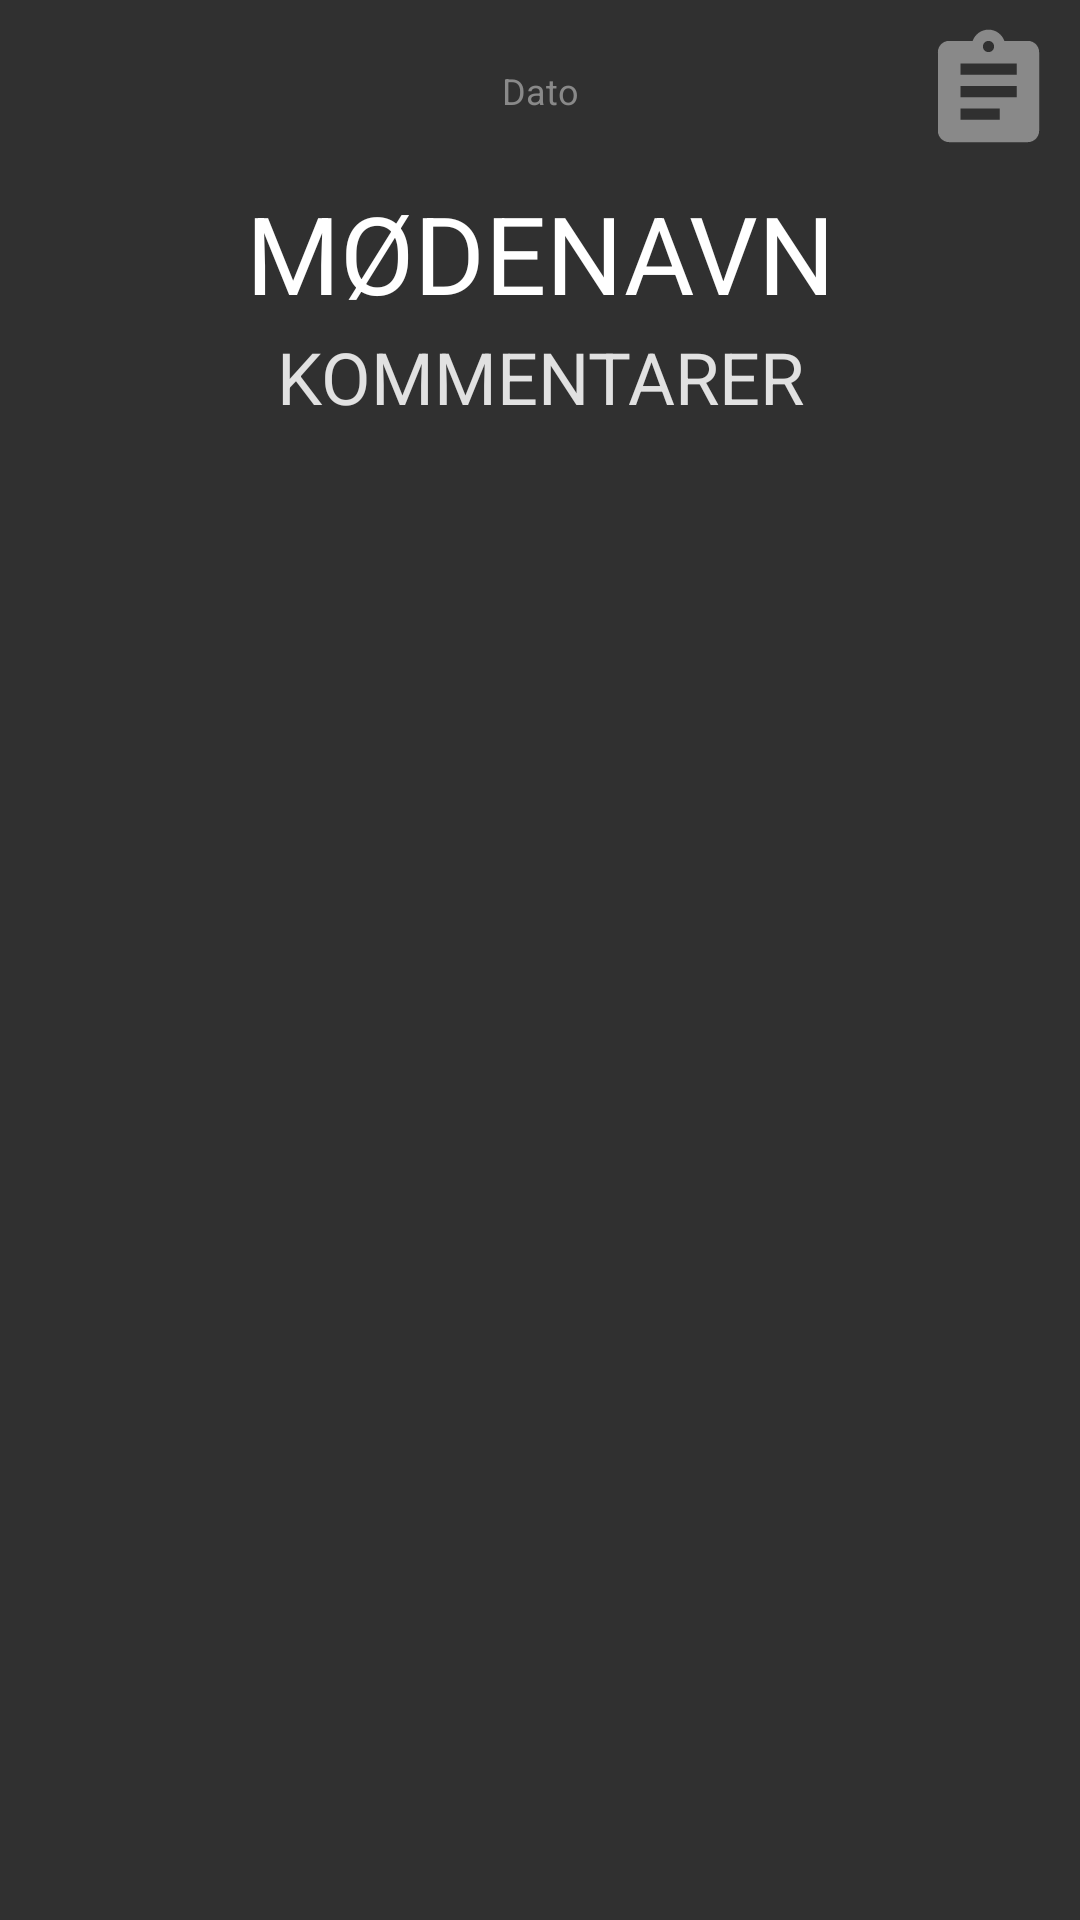

Reconstruct the res/layout file that produces this screen, plus the resources it refers to.
<!-- AndroidManifest.xml: application theme AppTheme -->
<!-- res/layout/activity_afholdt_meode_akt.xml -->
<?xml version="1.0" encoding="utf-8"?>
<android.support.constraint.ConstraintLayout xmlns:android="http://schemas.android.com/apk/res/android"
    xmlns:app="http://schemas.android.com/apk/res-auto"
    xmlns:tools="http://schemas.android.com/tools"
    android:layout_width="match_parent"
    android:layout_height="match_parent"
    android:background="@color/colorMørkegrå"
    tools:context="dk.spinoff.apps.feedback_app.aktiviteter.AfholdtMeode_akt">

    <TextView
        android:id="@+id/tvDato_Afholdt"
        android:layout_width="wrap_content"
        android:layout_height="wrap_content"
        android:layout_marginStart="8dp"
        android:layout_marginTop="8dp"
        android:layout_marginEnd="8dp"
        android:layout_marginBottom="8dp"
        android:text="Dato"
        android:textAlignment="center"
        android:textAppearance="@style/Tekst"
        android:textColor="@color/colorLysegrå"
        android:textSize="12sp"
        app:layout_constraintBottom_toTopOf="@+id/afholdt_mødenavn"
        app:layout_constraintEnd_toEndOf="parent"
        app:layout_constraintStart_toStartOf="parent"
        app:layout_constraintTop_toTopOf="parent" />

    <TextView
        android:id="@+id/afholdt_mødenavn"
        android:layout_width="wrap_content"
        android:layout_height="wrap_content"
        android:layout_marginStart="8dp"
        android:layout_marginTop="60dp"
        android:layout_marginEnd="8dp"
        android:text="Mødenavn"
        android:textAlignment="center"
        android:textAppearance="@style/Tekst.Overskrift"
        android:textColor="@color/colorHvid"
        app:layout_constraintEnd_toEndOf="parent"
        app:layout_constraintStart_toStartOf="parent"
        app:layout_constraintTop_toTopOf="parent" />

    <LinearLayout
        android:id="@+id/linearLayout2"
        android:layout_width="275dp"
        android:layout_height="427dp"
        android:layout_marginStart="8dp"
        android:layout_marginTop="1dp"
        android:layout_marginEnd="8dp"
        android:gravity="center"
        android:orientation="vertical"
        app:layout_constraintEnd_toEndOf="parent"
        app:layout_constraintStart_toStartOf="parent"
        app:layout_constraintTop_toBottomOf="@+id/afholdt_mødenavn">


        android:id="@+id/linearLayout6"
        android:layout_width="match_parent"
        android:layout_height="wrap_content"
        android:layout_marginTop="16dp"
        android:background="#0AFFFFFF"
        android:orientation="vertical"
        android:paddingTop="3dp"
        android:paddingBottom="3dp"
        app:layout_constraintEnd_toEndOf="parent"
        app:layout_constraintStart_toStartOf="parent"
        app:layout_constraintTop_toBottomOf="@+id/linearLayout3"


        <TextView
            android:id="@+id/afholdt_mødenavn2"
            android:layout_width="wrap_content"
            android:layout_height="wrap_content"
            android:layout_marginStart="8dp"
            android:layout_marginEnd="8dp"
            android:layout_marginBottom="8dp"
            android:text="Kommentarer"
            android:textAlignment="center"
            android:textAppearance="@style/Tekst.Overskrift"
            android:textColor="@color/colorMEGETLysGrå"
            android:textSize="24sp"
            app:layout_constraintBottom_toBottomOf="parent"
            app:layout_constraintEnd_toEndOf="parent"
            app:layout_constraintStart_toStartOf="parent"
            app:layout_constraintTop_toTopOf="parent" />


        <ExpandableListView
            android:id="@+id/afhold_kommentarer"
            android:layout_width="match_parent"
            android:layout_height="match_parent"
            app:layout_constraintEnd_toEndOf="parent"
            app:layout_constraintHorizontal_bias="0.505"
            app:layout_constraintStart_toStartOf="parent"
            tools:layout_editor_absoluteY="384dp"></ExpandableListView>
    </LinearLayout>

    <ImageView
        android:id="@+id/afholdt_info_imageView"
        android:layout_width="45dp"
        android:layout_height="45dp"
        android:layout_marginTop="8dp"
        android:layout_marginEnd="8dp"
        app:layout_constraintEnd_toEndOf="parent"
        app:layout_constraintTop_toTopOf="parent"
        app:srcCompat="@drawable/ic_assignment_black_24dp" />

</android.support.constraint.ConstraintLayout>
<!-- resources referenced by this layout -->
<resources>
  <color name="colorHvid">#FFFFFF</color>
  <!-- drawable ic_assignment_black_24dp (drawable) -->
  <vector xmlns:android="http://schemas.android.com/apk/res/android"
          android:width="24dp"
          android:height="24dp"
          android:viewportWidth="24.0"
          android:viewportHeight="24.0">
      <path
          android:fillColor="@color/colorLysegrå"
          android:pathData="M19,3h-4.18C14.4,1.84 13.3,1 12,1c-1.3,0 -2.4,0.84 -2.82,2L5,3c-1.1,0 -2,0.9 -2,2v14c0,1.1 0.9,2 2,2h14c1.1,0 2,-0.9 2,-2L21,5c0,-1.1 -0.9,-2 -2,-2zM12,3c0.55,0 1,0.45 1,1s-0.45,1 -1,1 -1,-0.45 -1,-1 0.45,-1 1,-1zM14,17L7,17v-2h7v2zM17,13L7,13v-2h10v2zM17,9L7,9L7,7h10v2z"/>
  </vector>
  <style name="Tekst" parent="TextAppearance.AppCompat">
          <item name="android:fontFamily">sans-serif</item>
      </style>
  <style name="Tekst.Overskrift" parent="Tekst">
          <item name="android:textSize">36sp</item>
          <item name="android:textAllCaps">true</item>
      </style>
  <style name="AppTheme" parent="Theme.AppCompat.Light.NoActionBar">
          
          <item name="colorPrimary">@color/colorMørkegrå</item>
          <item name="colorPrimaryDark">@color/colorSort</item>
          <item name="colorAccent">@color/colorGrøn</item>
      </style>
</resources>
